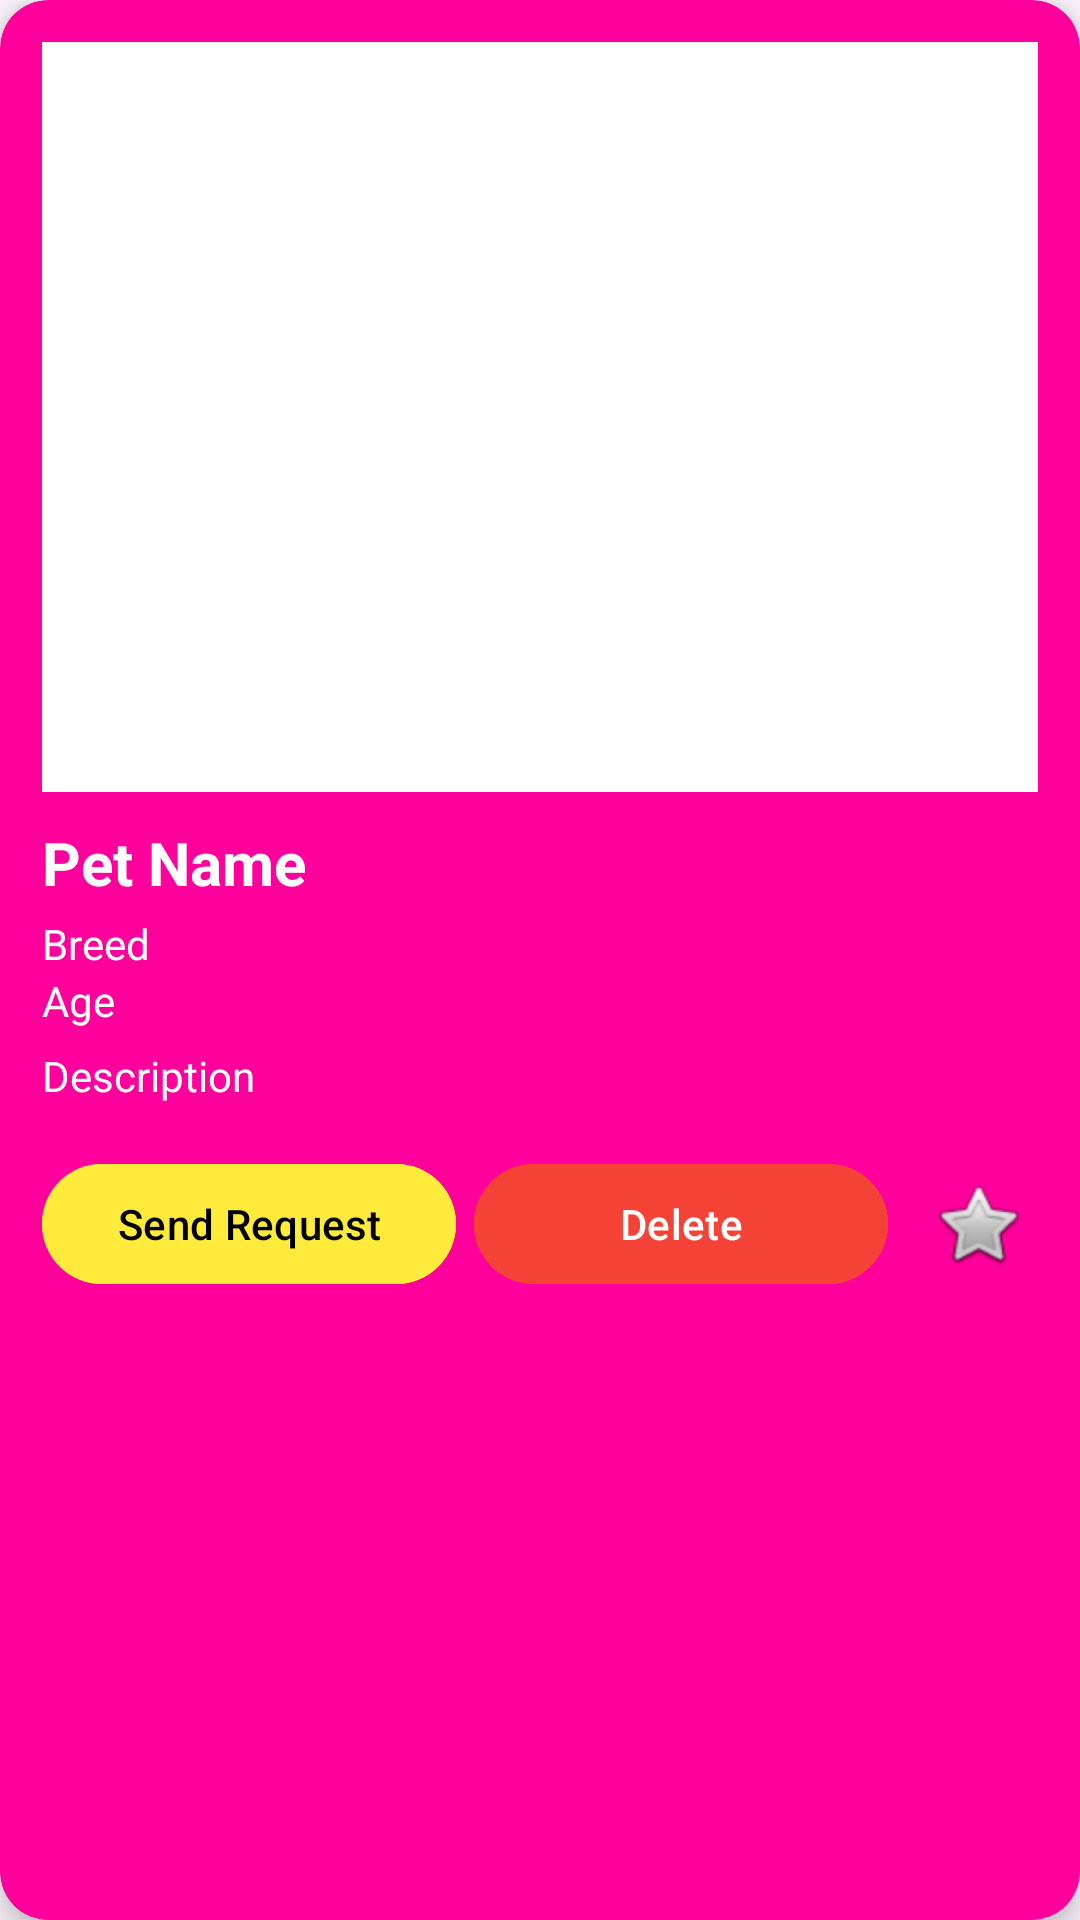

Produce the Android XML layout that renders to this screen, including the resource entries it uses.
<!-- AndroidManifest.xml: application theme Theme.PawConnect -->
<!-- res/layout/listing_item.xml -->
<?xml version="1.0" encoding="utf-8"?>
<androidx.cardview.widget.CardView xmlns:android="http://schemas.android.com/apk/res/android"
    xmlns:card_view="http://schemas.android.com/apk/res-auto"
    android:layout_width="match_parent"
    android:layout_height="wrap_content"
    android:layout_margin="12dp"
    card_view:cardCornerRadius="16dp"
    card_view:cardElevation="6dp"
    card_view:cardBackgroundColor="#ff009d"
    android:clipToPadding="false">

    <LinearLayout
        android:layout_width="match_parent"
        android:layout_height="wrap_content"
        android:orientation="vertical"
        android:padding="14dp">

        <ImageView
            android:id="@+id/petImageView"
            android:layout_width="match_parent"
            android:layout_height="250dp"
            android:scaleType="centerCrop"
            android:contentDescription="Pet Image"
            android:background="#FFFFFF"
            android:layout_marginBottom="10dp"
            android:padding="4dp" />

        <TextView
            android:id="@+id/nameTextView"
            android:layout_width="wrap_content"
            android:layout_height="wrap_content"
            android:text="Pet Name"
            android:textSize="20sp"
            android:textStyle="bold"
            android:textColor="#FFFFFF"
            android:layout_marginBottom="4dp" />

        <TextView
            android:id="@+id/breedTextView"
            android:layout_width="wrap_content"
            android:layout_height="wrap_content"
            android:text="Breed"
            android:textColor="#FFFFFF"
            android:textSize="14sp" />

        <TextView
            android:id="@+id/ageTextView"
            android:layout_width="wrap_content"
            android:layout_height="wrap_content"
            android:text="Age"
            android:textColor="#FFFFFF"
            android:textSize="14sp" />


        <TextView
            android:id="@+id/descriptionTextView"
            android:layout_width="match_parent"
            android:layout_height="wrap_content"
            android:text="Description"
            android:textColor="#FFFFFF"
            android:textSize="14sp"
            android:layout_marginTop="6dp"
            android:layout_marginBottom="6dp" />

        <LinearLayout
            android:layout_width="match_parent"
            android:layout_height="wrap_content"
            android:orientation="horizontal"
            android:gravity="center_vertical"
            android:layout_marginTop="10dp">

            <Button
                android:id="@+id/editButton"
                android:layout_width="0dp"
                android:layout_height="wrap_content"
                android:layout_weight="1"
                android:text="Send Request"
                android:backgroundTint="#FFEB3B"
                android:textColor="#000000" />

            <Button
                android:id="@+id/deleteButton"
                android:layout_width="0dp"
                android:layout_height="wrap_content"
                android:layout_weight="1"
                android:text="Delete"
                android:backgroundTint="#F44336"
                android:textColor="#FFFFFF"
                android:layout_marginStart="6dp" />

            <ImageButton
                android:id="@+id/favoriteButton"
                android:layout_width="40dp"
                android:layout_height="40dp"
                android:src="@android:drawable/btn_star_big_off"
                android:backgroundTint="#FFFFFF"
                android:layout_marginStart="10dp"
                android:background="?attr/selectableItemBackgroundBorderless"
                android:contentDescription="Favorite"
              />
        </LinearLayout>


    </LinearLayout>



</androidx.cardview.widget.CardView>
<!-- resources referenced by this layout -->
<resources>
  <style name="Theme.PawConnect" parent="Base.Theme.PawConnect" />
  <style name="Base.Theme.PawConnect" parent="Theme.Material3.DayNight.NoActionBar">
          
          
      </style>
</resources>
